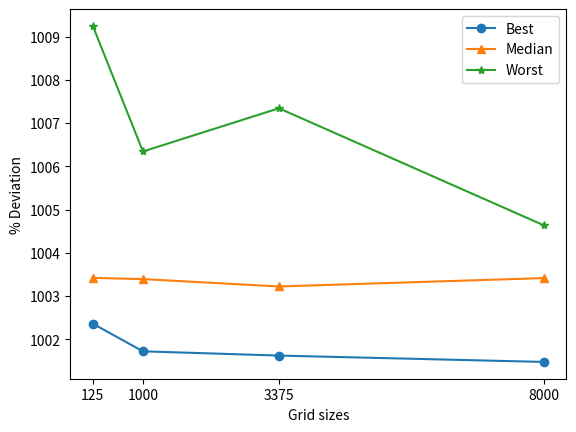

The script that saved this image: (Note: this script raises an exception after producing the figure.)
import matplotlib.pyplot as plt
import numpy as np

mp_10= """1003.71230743 1003.39109618 1002.86603658 1003.09716119 1006.3435667
 1004.13311453 1003.61236341 1003.02168422 1003.25317709 1002.97665097
 1003.35043242 1003.78788923 1001.72002578 1002.96967068 1003.37527361
 1005.10584612 1003.16226849 1002.73498981 1003.84699051 1004.67325986
 1004.3526509  1003.38015413 1003.48282668 1002.96967068 1004.18485586
 1004.0202895  1003.712091   1002.76696866 1003.26242537 1005.29542878
 1003.40668588"""
mp_15="""1002.99905983 1004.05967982 1003.83819571 1007.34264928 1002.29757375
 1005.69218523 1004.19115723 1003.22406167 1002.66559229 1002.96967068
 1005.48628867 1003.91302371 1004.40808747 1002.26703258 1003.52851059
 1001.62149606 1002.3397849  1002.10428731 1003.22041311 1002.44582739
 1004.55396863 1002.70804265 1004.28579581 1004.25977921 1002.36062163
 1003.22960953 1001.94492839 1002.64186796 1004.18485586 1003.0370076
 1001.92064129"""
mp_20="""1004.18485586 1003.33130033 1002.57638556 1003.42420134 1003.4140062
 1002.83065876 1003.14021919 1003.52932678 1004.63586511 1003.78585923
 1003.01685113 1004.3180602  1003.23164801 1003.82673649 1001.86874741
 1004.11954418 1004.18485586 1003.69400868 1003.84144229 1003.13392229
 1003.15747958 1002.96967068 1003.40782176 1004.62488331 1004.18485586
 1001.49506856 1002.57746499 1004.18485586 1001.47464244 1004.10398702
 1003.24894903
"""
mp_5="""1003.56737975 1003.19267592 1003.01874497 1002.96967068 1006.3908015
 1003.35291106 1003.23828969 1003.75884096 1002.96967068 1003.42710239
 1003.91301894 1003.39279462 1002.96967068 1003.34173037 1002.35916092
 1003.83035239 1003.3557296  1004.05081993 1002.89615293 1003.41881306
 1004.85863524 1006.90726177 1003.2191138  1003.46696599 1004.05071243
 1002.86837095 1002.99125401 1006.47923184 1009.24841529 1006.42240959
 1003.99783804"""
divs=[mp_5,mp_10,mp_15,mp_20]
newdivs=[]
for i in range(len(divs)):
    newdivs.append(list(map(float,list(divs[i].split()))))

mins=[]
medians=[]
maxes=[]
for i in range(len(divs)):
    mins.append(np.min(newdivs[i]))
    maxes.append(np.max(newdivs[i]))
    medians.append(np.median(newdivs[i]))
x=[125,1000,3375,8000]

plt.plot(x,mins,'o-',label='Best')

plt.plot(x,medians,'^-',label='Median')

plt.plot(x,maxes,'*-',label='Worst')


plt.xlabel('Grid sizes')
plt.ylabel("% Deviation")
# plt.title("Plot of % Deviation vs Grid size")
plt.xticks(x,x)
plt.legend()
plt.savefig('../imgs/min_median_max.png')
plt.show()
